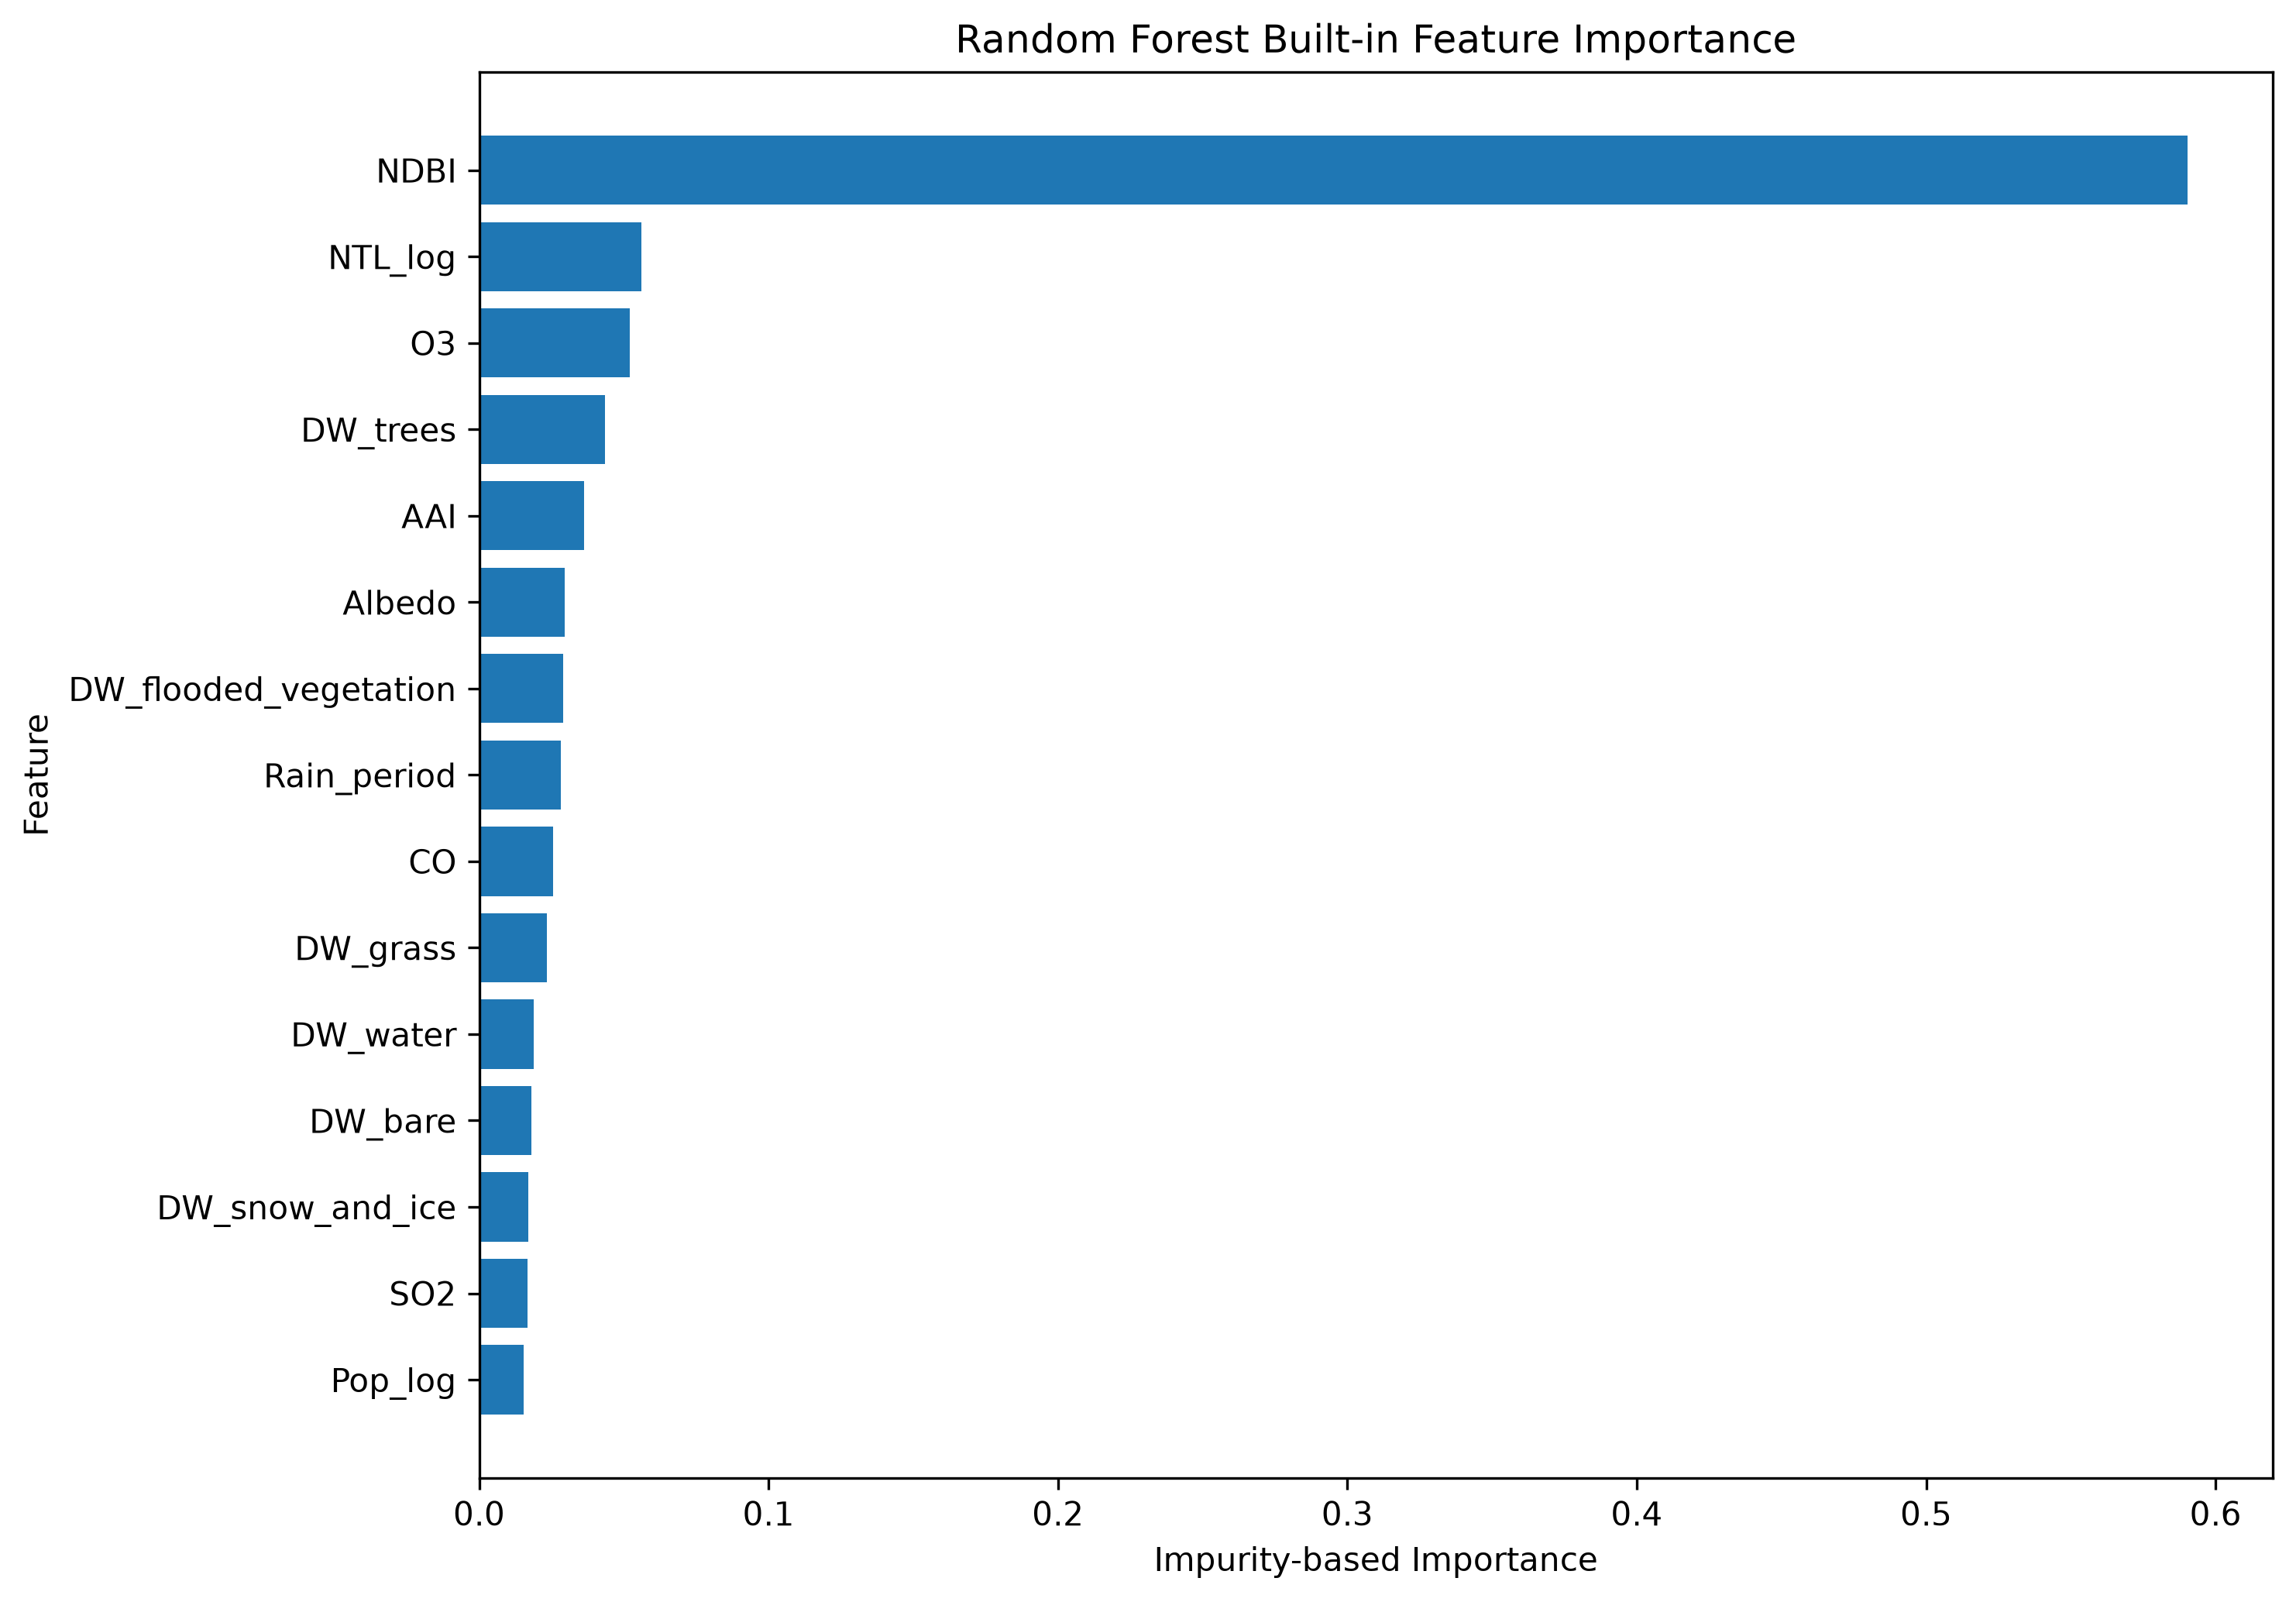

Values plotted in this chart, from the file beside it:
feature, importance
NDBI, 0.5902
NTL_log, 0.05595
O3, 0.05214
DW_trees, 0.04356
AAI, 0.03622
Albedo, 0.02954
DW_flooded_vegetation, 0.02904
Rain_period, 0.02832
CO, 0.02553
DW_grass, 0.02335
DW_water, 0.01888
DW_bare, 0.01804
DW_snow_and_ice, 0.01691
SO2, 0.01677
Pop_log, 0.01551
